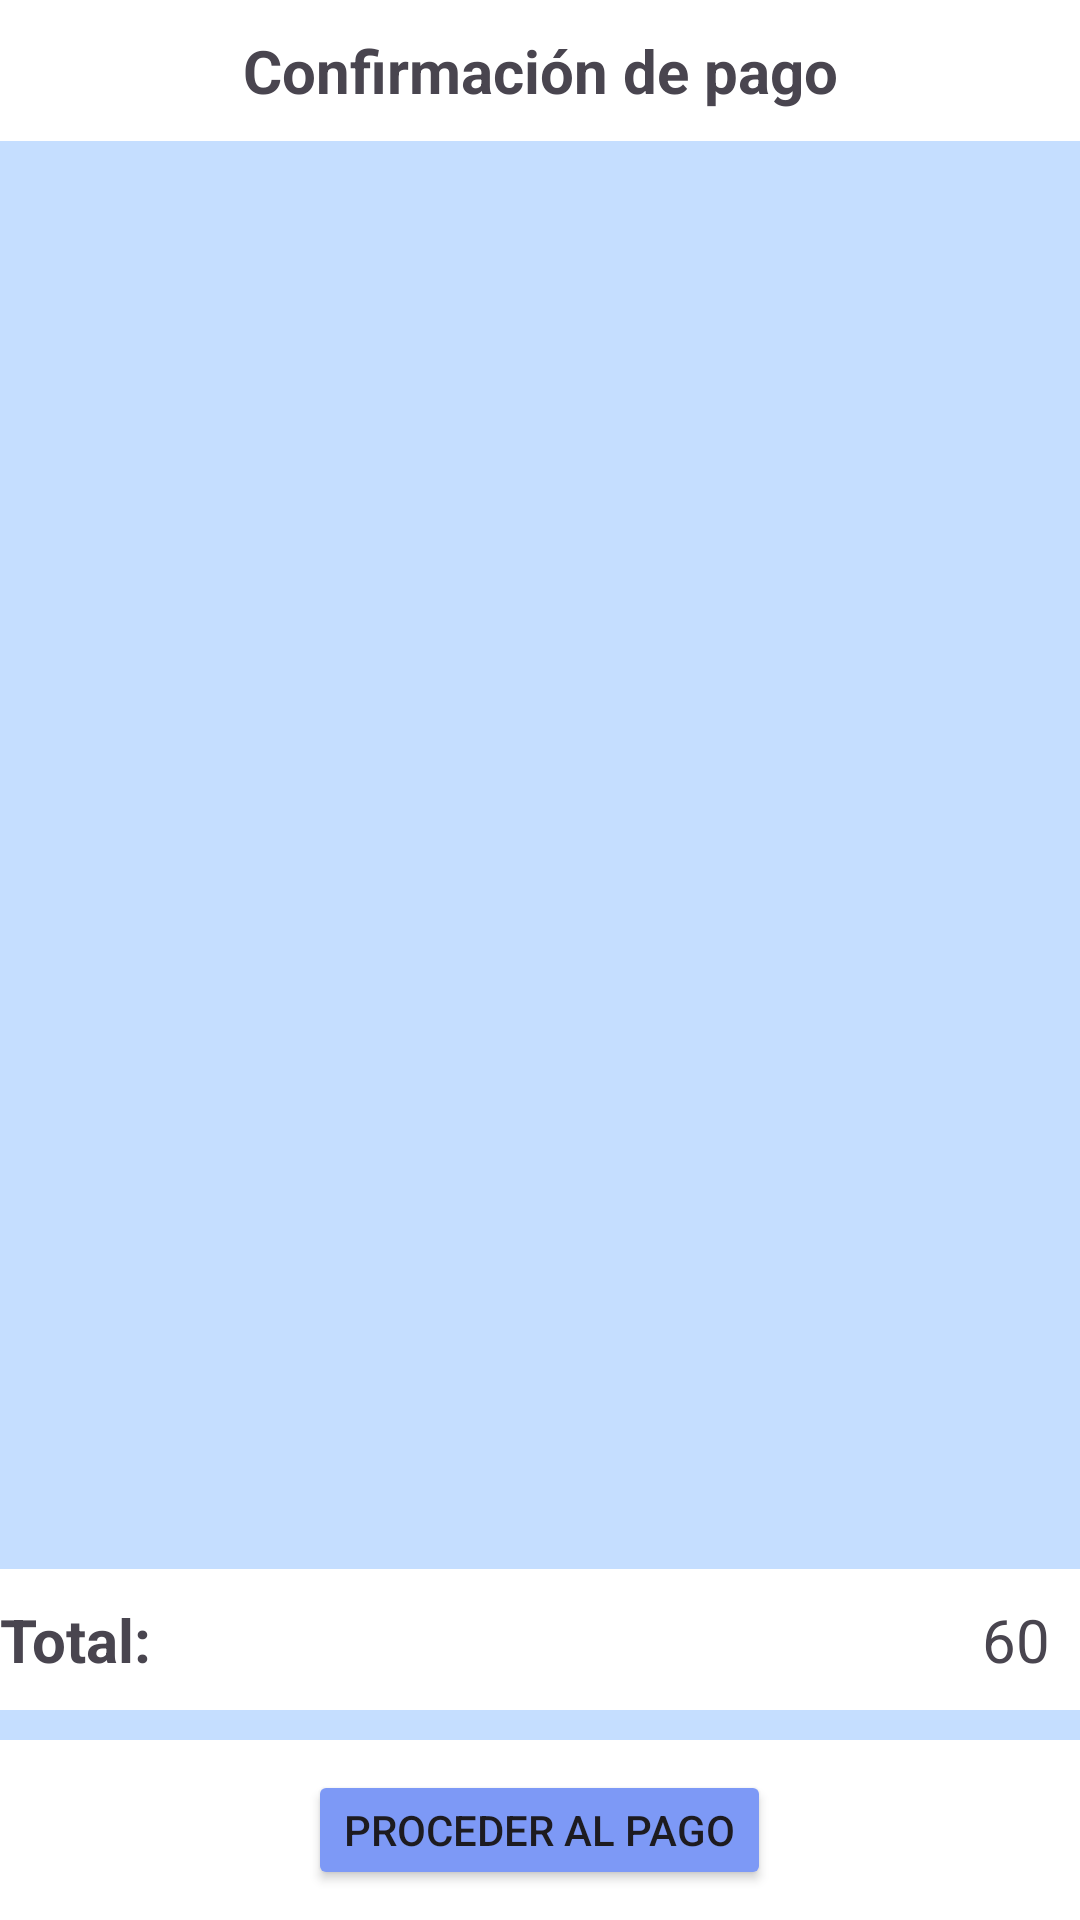

Write the Android layout XML for this screen, with the resource values it uses.
<!-- AndroidManifest.xml: application theme Theme.Vehicool -->
<!-- res/layout/fragment_confirmar_pago.xml -->
<?xml version="1.0" encoding="utf-8"?>
<LinearLayout
    xmlns:android="http://schemas.android.com/apk/res/android"
    xmlns:app="http://schemas.android.com/apk/res-auto"
    android:layout_width="match_parent"
    android:layout_height="match_parent"
    android:orientation="vertical"
    android:background="@color/fondo">

    <TextView
        android:id="@+id/TituloReparaciones"
        android:layout_width="match_parent"
        android:layout_height="wrap_content"
        android:text="Confirmación de pago"
        android:gravity="center"
        android:textSize="20sp"
        android:textStyle="bold"
        android:background="@android:color/white"
        android:padding="10dp"/>
    <androidx.recyclerview.widget.RecyclerView
        android:id="@+id/recyclerServicios"
        android:layout_width="match_parent"
        android:layout_height="wrap_content"/>
    <View
        android:layout_width="match_parent"
        android:layout_height="wrap_content"
        android:layout_weight="1"/>
    <LinearLayout
        android:layout_width="match_parent"
        android:layout_height="wrap_content"
        android:background="@color/white"
        android:layout_marginBottom="10dp"
        android:orientation="horizontal">
        <TextView
            android:layout_width="100dp"
            android:layout_height="wrap_content"
            android:text="Total:"
            android:textSize="20sp"
            android:textStyle="bold" />
        <TextView
            android:id="@+id/precio"
            android:layout_width="match_parent"
            android:layout_height="wrap_content"
            android:gravity="end"
            android:text="60"
            android:textSize="20sp"
            android:padding="10dp"/>
    </LinearLayout>
    <LinearLayout
        android:layout_width="match_parent"
        android:layout_height="wrap_content"
        android:background="@color/white"
        android:padding="10dp"
        android:gravity="center"
        android:orientation="horizontal">
        <Button
            android:id="@+id/pagar"
            android:layout_width="wrap_content"
            android:layout_height="40dp"
            android:layout_gravity="center_horizontal"
            android:backgroundTint="@color/azul"
            android:text="Proceder al pago" />

    </LinearLayout>

</LinearLayout>
<!-- resources referenced by this layout -->
<resources>
  <color name="azul">#7D99F6</color>
  <color name="fondo">#C5DEFF</color>
  <color name="white">#FFFFFFFF</color>
  <style name="Theme.Vehicool" parent="Base.Theme.Vehicool" />
  <style name="Base.Theme.Vehicool" parent="Theme.Material3.DayNight.NoActionBar">
          
          
      </style>
</resources>
